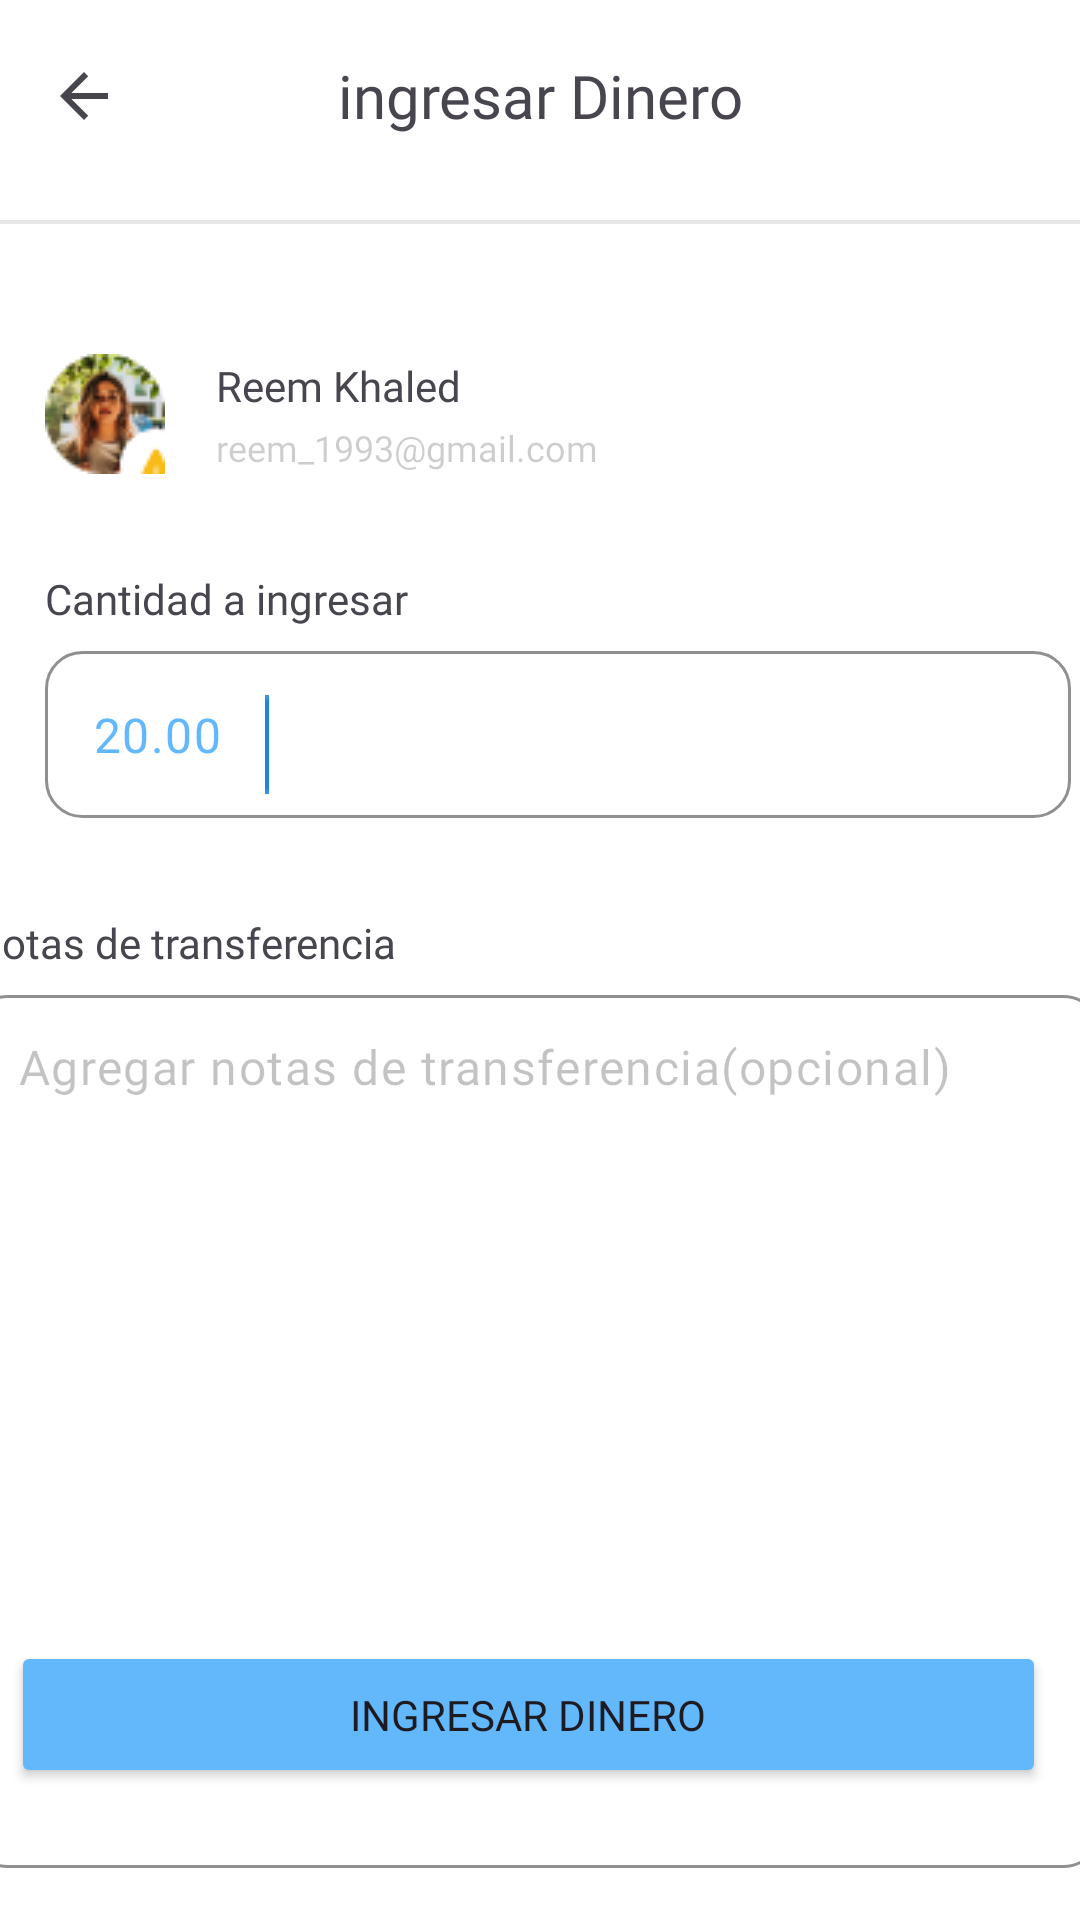

Produce the Android XML layout that renders to this screen, including the resource entries it uses.
<!-- AndroidManifest.xml: application theme Theme.AlkeWalletEvalacion -->
<!-- res/layout/fragment_request_money.xml -->
<?xml version="1.0" encoding="utf-8"?>
<androidx.constraintlayout.widget.ConstraintLayout xmlns:android="http://schemas.android.com/apk/res/android"
    xmlns:app="http://schemas.android.com/apk/res-auto"
    xmlns:tools="http://schemas.android.com/tools"
    android:layout_width="match_parent"
    android:layout_height="match_parent"
    android:background="#FFFFFF"
    android:backgroundTint="#FFFFFF"
    android:orientation="vertical"
    tools:context=".presentation.view.RequestMoneyFragment">

    <com.google.android.material.appbar.AppBarLayout
        android:id="@+id/appBarLayout"
        android:layout_width="match_parent"
        android:layout_height="wrap_content"
        app:layout_constraintEnd_toEndOf="parent"
        app:layout_constraintStart_toStartOf="parent"
        app:layout_constraintTop_toTopOf="parent">

        <com.google.android.material.appbar.MaterialToolbar
            android:layout_width="match_parent"
            android:layout_height="wrap_content"
            android:background="#FFFFFF"
            app:navigationIcon="?attr/homeAsUpIndicator"
            app:title="ingresar Dinero"
            app:titleCentered="true"


            app:titleTextAppearance="@style/toolbar_text">

        </com.google.android.material.appbar.MaterialToolbar>

        <ImageView
            android:id="@+id/imageView14"
            android:layout_width="412dp"
            android:layout_height="20dp"
            android:background="#FFFFFF"
            android:backgroundTint="#FFFFFF"
            android:src="@drawable/divider" />

    </com.google.android.material.appbar.AppBarLayout>

    <ImageView
        android:id="@+id/imageView3"
        android:layout_width="40dp"
        android:layout_height="40dp"
        android:layout_marginStart="15dp"
        android:layout_marginTop="34dp"
        android:src="@drawable/profile4"
        app:layout_constraintStart_toStartOf="parent"
        app:layout_constraintTop_toBottomOf="@+id/appBarLayout" />

    <TextView
        android:id="@+id/textView36"
        android:layout_width="wrap_content"
        android:layout_height="wrap_content"
        android:layout_marginStart="17dp"
        android:layout_marginTop="35dp"
        android:fontFamily="@font/jua"
        android:text="Reem Khaled"
        app:layout_constraintStart_toEndOf="@+id/imageView3"
        app:layout_constraintTop_toBottomOf="@+id/appBarLayout" />

    <TextView
        android:id="@+id/textView37"
        android:layout_width="wrap_content"
        android:layout_height="wrap_content"
        android:layout_marginStart="17dp"
        android:layout_marginTop="3dp"
        android:fontFamily="@font/jua"
        android:text="reem_1993@gmail.com"
        android:textColor="#32000000"
        android:textSize="12dp"
        app:layout_constraintStart_toEndOf="@+id/imageView3"
        app:layout_constraintTop_toBottomOf="@+id/textView36" />

    <TextView
        android:id="@+id/textView38"
        android:layout_width="wrap_content"
        android:layout_height="wrap_content"
        android:layout_marginStart="15dp"
        android:layout_marginTop="32dp"
        android:fontFamily="@font/jua"
        android:text="Cantidad a ingresar"
        app:layout_constraintStart_toStartOf="parent"
        app:layout_constraintTop_toBottomOf="@+id/imageView3" />

    <EditText
        android:id="@+id/editTextText4"
        style="@style/Widget.Material3.AutoCompleteTextView.OutlinedBox"
        android:layout_width="342dp"
        android:layout_height="wrap_content"
        android:layout_marginStart="15dp"
        android:layout_marginTop="8dp"
        android:layout_marginEnd="54dp"
        android:background="@drawable/edit_text_border"
        android:ems="10"
        android:fontFamily="@font/jua"
        android:hint="20.00  "
        android:inputType="text"
        android:textAlignment="gravity"
        android:textColorHint="@color/principal"
        app:layout_constraintEnd_toEndOf="parent"
        app:layout_constraintHorizontal_bias="0.0"
        app:layout_constraintStart_toStartOf="parent"
        app:layout_constraintTop_toBottomOf="@+id/textView38" />

    <TextView
        android:id="@+id/textView39"
        android:layout_width="wrap_content"
        android:layout_height="wrap_content"
        android:layout_marginStart="15dp"
        android:layout_marginTop="32dp"
        android:layout_marginEnd="253dp"
        android:fontFamily="@font/jua"
        android:text="Notas de transferencia"
        app:layout_constraintEnd_toEndOf="parent"
        app:layout_constraintStart_toStartOf="parent"
        app:layout_constraintTop_toBottomOf="@+id/editTextText4" />

    <EditText
        android:id="@+id/editTextTextMultiLine2"
        style="@style/Widget.Material3.AutoCompleteTextView.OutlinedBox.Dense"
        android:layout_width="377dp"
        android:layout_height="291dp"
        android:layout_marginStart="15dp"
        android:layout_marginTop="8dp"
        android:layout_marginEnd="19dp"
        android:background="@drawable/edit_text_border"
        android:ems="10"
        android:fontFamily="@font/jua"
        android:gravity="start|top"
        android:inputType="textMultiLine"
        android:text="Agregar notas de transferencia(opcional)"
        android:textColor="#3C000000"
        app:layout_constraintEnd_toEndOf="parent"
        app:layout_constraintStart_toStartOf="parent"
        app:layout_constraintTop_toBottomOf="@+id/textView39" />

    <Button
        android:id="@+id/button"
        android:layout_width="345dp"
        android:layout_height="49dp"
        android:layout_marginStart="62dp"
        android:layout_marginEnd="54dp"
        android:layout_marginBottom="44dp"
        android:backgroundTint="@color/principal"
        android:fontFamily="@font/jua"
        android:text="Ingresar Dinero"
        app:cornerRadius="8dp"
        app:layout_constraintBottom_toBottomOf="parent"
        app:layout_constraintEnd_toEndOf="parent"
        app:layout_constraintHorizontal_bias="0.58"
        app:layout_constraintStart_toStartOf="parent" />

    <ImageView
        android:id="@+id/imageView7"
        android:layout_width="21dp"
        android:layout_height="21dp"
        android:layout_marginEnd="292dp"
        android:src="@drawable/requesticon"
        app:layout_constraintBottom_toBottomOf="@+id/button"
        app:layout_constraintEnd_toEndOf="parent"
        app:layout_constraintHorizontal_bias="1.0"
        app:layout_constraintStart_toStartOf="@+id/button"
        app:layout_constraintTop_toTopOf="@+id/button"
        app:layout_constraintVertical_bias="0.428" />

    <ImageView
        android:id="@+id/imageView13"
        android:layout_width="18dp"
        android:layout_height="33dp"
        android:layout_marginStart="80dp"
        android:layout_marginBottom="40dp"
        android:src="@drawable/rectangle2"
        app:layout_constraintBottom_toTopOf="@+id/textView39"
        app:layout_constraintStart_toStartOf="parent" />

</androidx.constraintlayout.widget.ConstraintLayout>
<!-- resources referenced by this layout -->
<resources>
  <color name="principal">#63B8FC</color>
  <!-- drawable divider: png bitmap (drawable, 134 bytes) -->
  <!-- drawable edit_text_border (drawable) -->
  <?xml version="1.0" encoding="utf-8"?>
  <shape
      xmlns:android="http://schemas.android.com/apk/res/android"
      android:shape="rectangle">
      <solid
          android:color="@android:color/white"/>
  
      <corners
          android:bottomRightRadius="12dp"
          android:bottomLeftRadius="12dp"
          android:topLeftRadius="12dp"
          android:topRightRadius="12dp"/>
      <stroke
          android:color="#918F8F"
          android:width="1dp"/>
  </shape>
  <!-- drawable profile4: png bitmap (drawable, 4215 bytes) -->
  <!-- drawable rectangle2: png bitmap (drawable, 142 bytes) -->
  <!-- drawable requesticon: png bitmap (drawable, 278 bytes) -->
  <style name="toolbar_text">
  
          <item name="android:fontFamily">@font/jua</item>
          <item name="android:textSize">20sp</item>
  
      </style>
  <style name="Theme.AlkeWalletEvalacion" parent="Base.Theme.AlkeWalletEvalacion" />
  <style name="Base.Theme.AlkeWalletEvalacion" parent="Theme.Material3.DayNight.NoActionBar">
          
          
      </style>
</resources>
